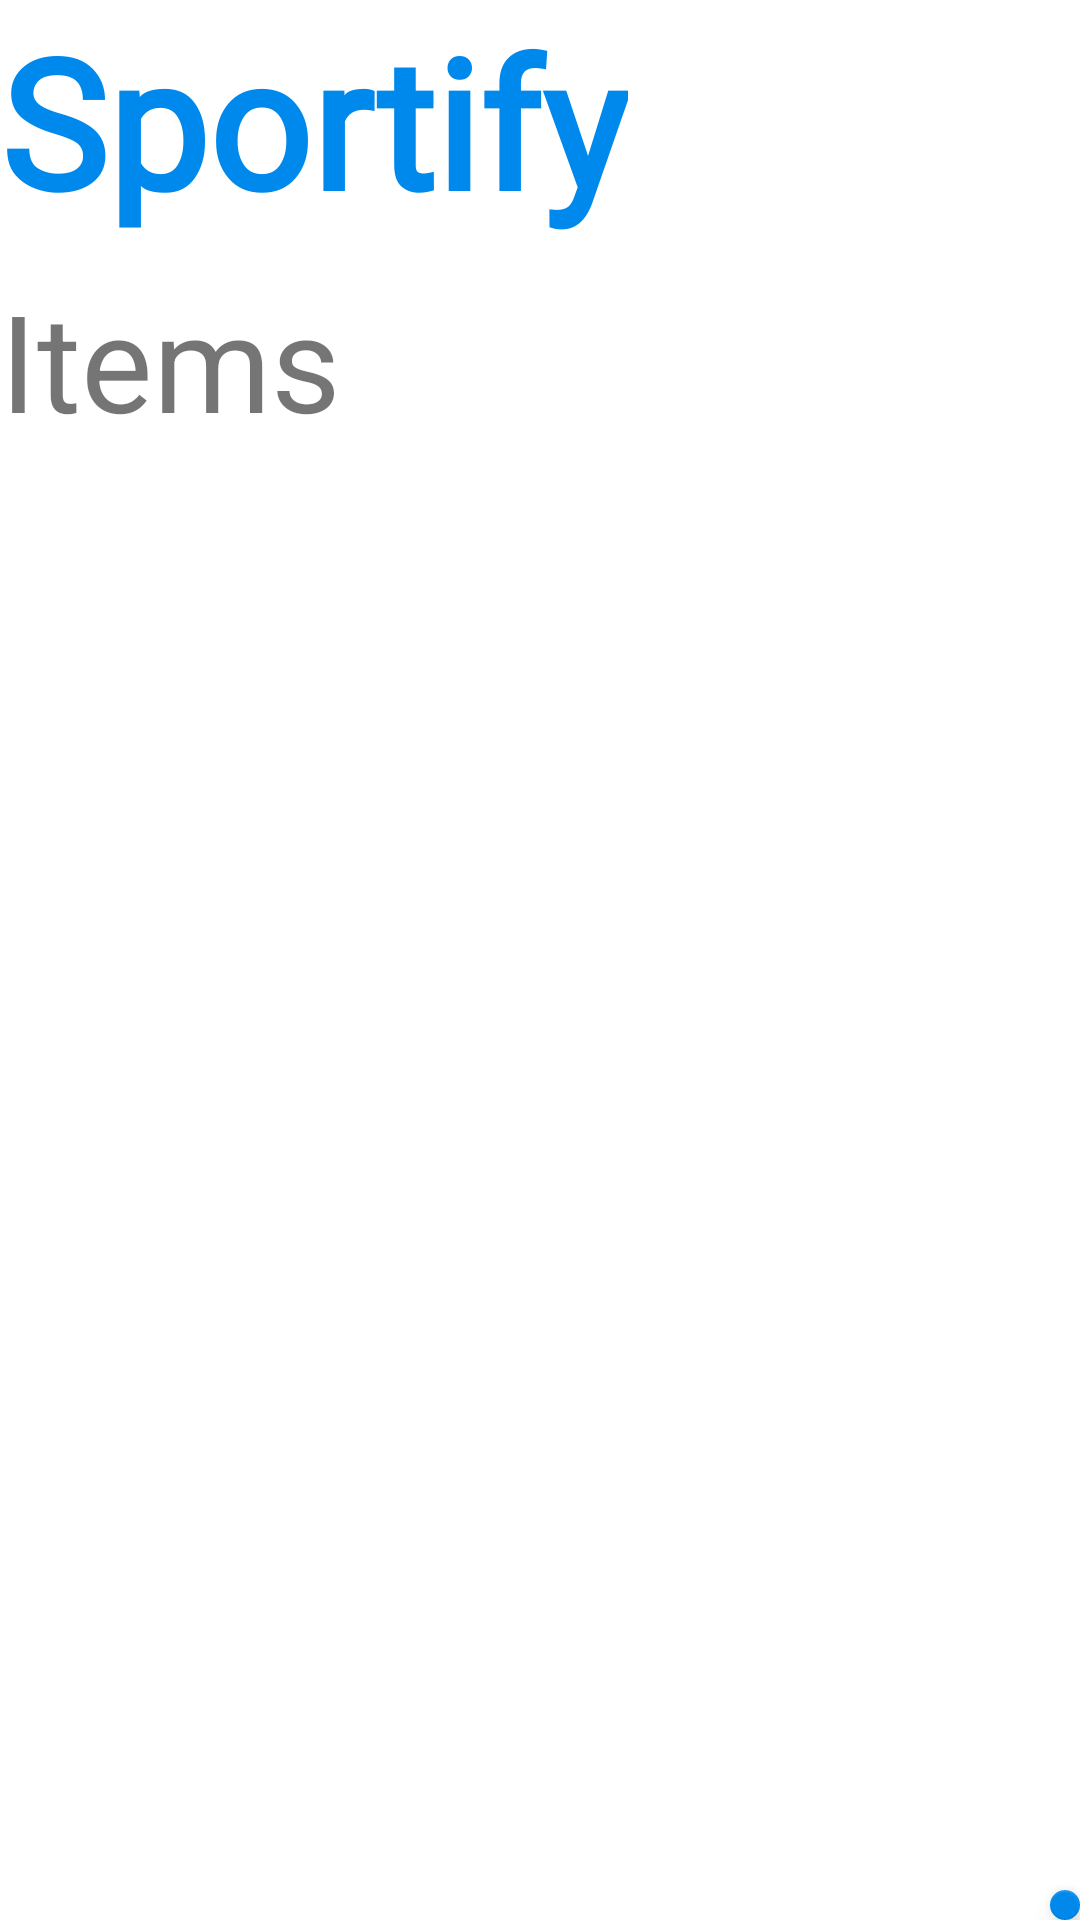

Reconstruct the res/layout file that produces this screen, plus the resources it refers to.
<!-- AndroidManifest.xml: application theme Theme.ThesisAppDemo -->
<!-- res/layout/fragment_admin_home.xml -->
<?xml version="1.0" encoding="utf-8"?>
<FrameLayout xmlns:android="http://schemas.android.com/apk/res/android"
    xmlns:app="http://schemas.android.com/apk/res-auto"
    xmlns:tools="http://schemas.android.com/tools"
    android:layout_width="match_parent"
    android:layout_height="match_parent"
    tools:context=".admin_home">

    

    <TextView
        android:layout_width="wrap_content"
        android:layout_height="wrap_content"
        android:fontFamily="@font/chicle"
        android:text="Sportify"
        android:textColor="@color/colorbarmenu"
        android:textSize="60dp"
        android:textStyle="bold"
        android:layout_gravity="top"/>

    <TextView
        android:layout_width="wrap_content"
        android:layout_height="wrap_content"
        android:text="Items"
        android:textSize="45dp"
        android:layout_marginTop="90dp" />

    <ImageView
        android:id="@+id/admin_profile_icon"
        android:layout_width="93dp"
        android:layout_height="93dp"
        android:layout_gravity="top"
        android:layout_marginLeft="320dp"
        android:clickable="true"
        android:focusable="true"
        android:visibility="visible"
        android:src="@drawable/baseline_person_24"
        tools:src="@drawable/baseline_person_24" />

    <com.google.android.material.floatingactionbutton.FloatingActionButton
        android:id="@+id/AddItemButton"
        android:layout_width="wrap_content"
        android:layout_height="wrap_content"
        android:layout_gravity="bottom"
        android:layout_marginLeft="350dp"
        android:clickable="true"
        android:src="@android:drawable/ic_input_add"
        app:backgroundTint="#0088EB" />

    <androidx.constraintlayout.widget.ConstraintLayout
        android:id="@+id/recycler_layout"
        android:layout_width="match_parent"
        android:layout_height="wrap_content"
        android:layout_marginTop="150dp">

        <androidx.recyclerview.widget.RecyclerView
            android:id="@+id/RecyclerView"
            android:layout_width="match_parent"
            android:layout_height="wrap_content"
            app:layout_constraintBottom_toBottomOf="parent"
            app:layout_constraintEnd_toEndOf="parent"
            app:layout_constraintStart_toStartOf="parent"
            app:layout_constraintTop_toTopOf="parent" />
    </androidx.constraintlayout.widget.ConstraintLayout>


</FrameLayout>
<!-- resources referenced by this layout -->
<resources>
  <color name="colorbarmenu">#FF0089EC</color>
  <style name="Theme.ThesisAppDemo" parent="Theme.MaterialComponents.DayNight.DarkActionBar">
          
          <item name="colorPrimary">@color/purple_500</item>
          <item name="colorPrimaryVariant">@color/purple_700</item>
          <item name="colorOnPrimary">@color/white</item>
          
          <item name="colorSecondary">@color/teal_200</item>
          <item name="colorSecondaryVariant">@color/teal_700</item>
          <item name="colorOnSecondary">@color/black</item>
          
          <item name="android:statusBarColor">?attr/colorPrimaryVariant</item>
          
      </style>
  <color name="purple_500">#FF6200EE</color>
  <color name="purple_700">#FF3700B3</color>
  <color name="white">#FFFFFFFF</color>
  <color name="teal_200">#FF03DAC5</color>
  <color name="teal_700">#FF018786</color>
  <color name="black">#FF000000</color>
</resources>
